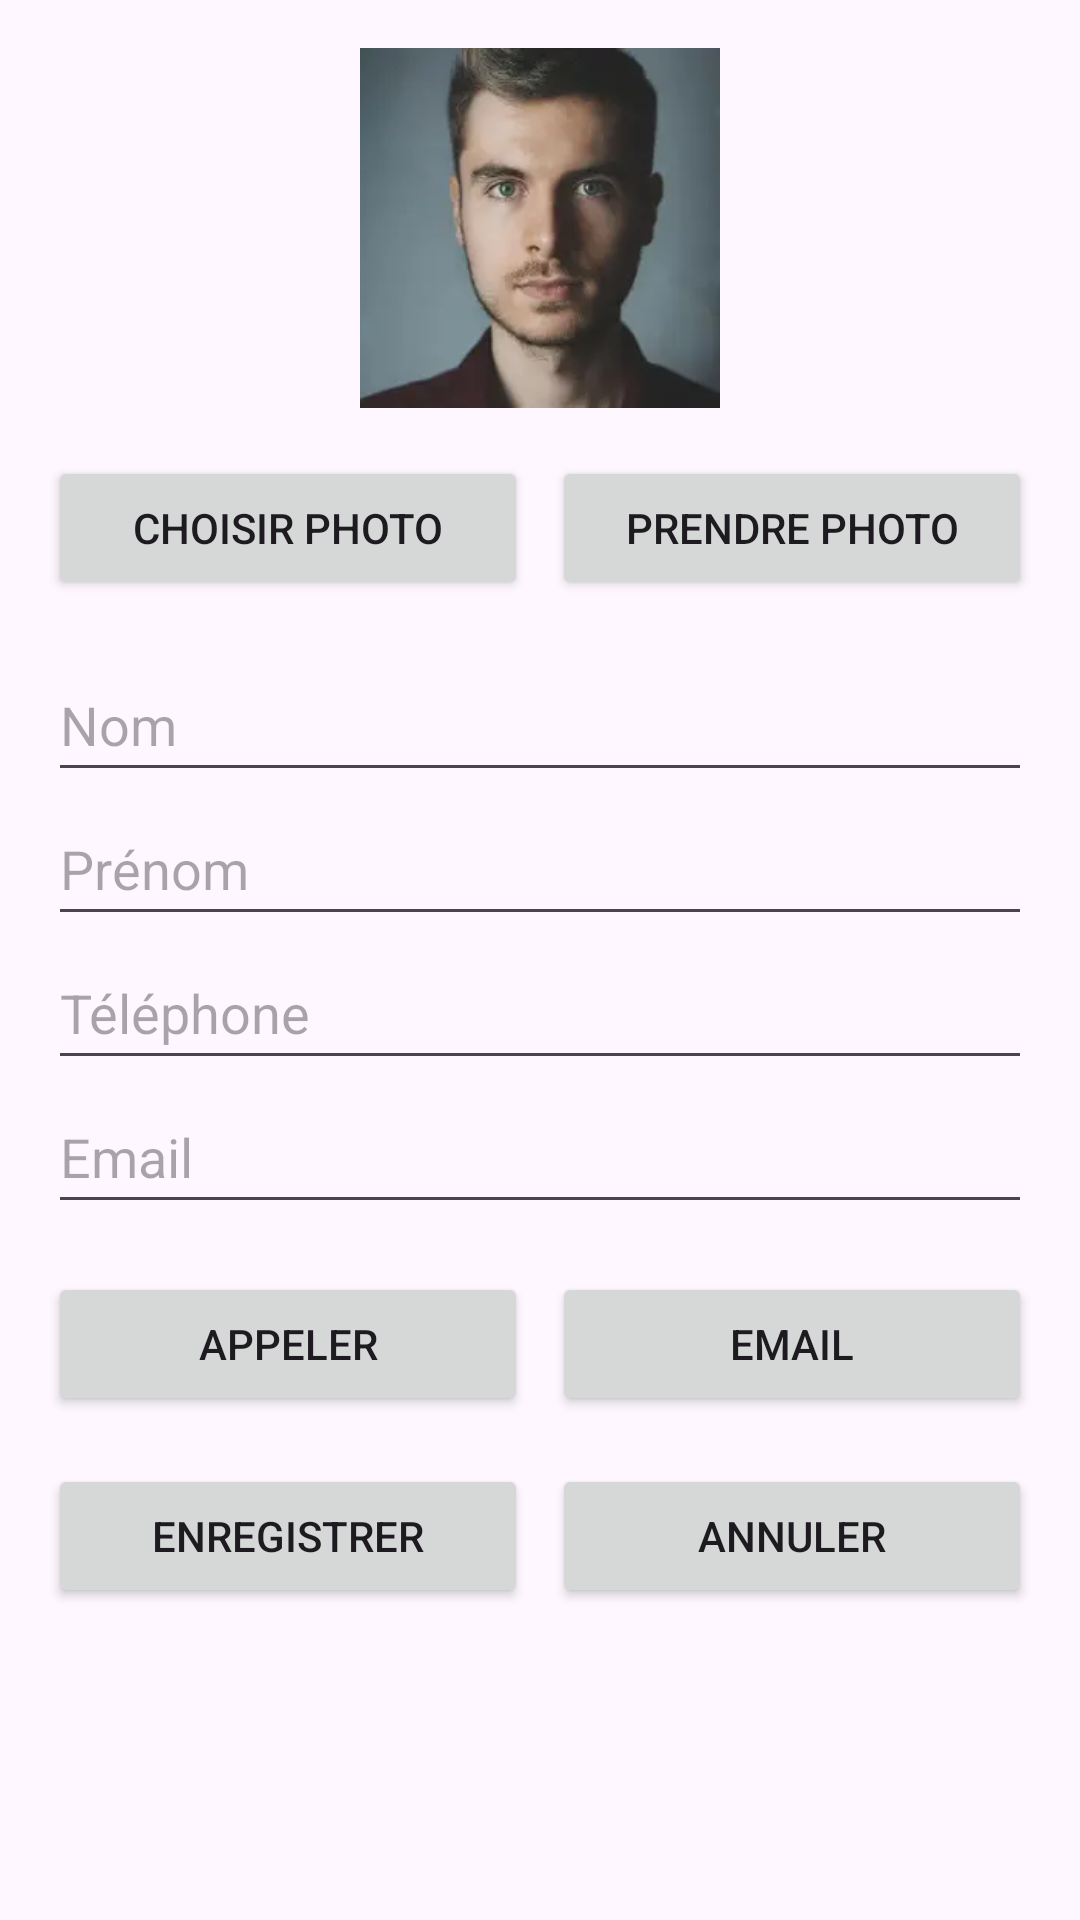

Layout XML and referenced resources for this Android screen:
<!-- AndroidManifest.xml: application theme Theme.TPContacts -->
<!-- res/layout/activity_detail.xml -->
<?xml version="1.0" encoding="utf-8"?>
<ScrollView xmlns:android="http://schemas.android.com/apk/res/android"
    android:layout_width="match_parent"
    android:layout_height="match_parent"
    android:padding="16dp">

    <LinearLayout
        android:layout_width="match_parent"
        android:layout_height="wrap_content"
        android:orientation="vertical">

        <ImageView
            android:id="@+id/imgPhoto"
            android:layout_width="120dp"
            android:layout_height="120dp"
            android:layout_gravity="center_horizontal"
            android:layout_marginBottom="16dp"
            android:contentDescription="Photo du contact"
            android:scaleType="centerCrop"
            android:src="@drawable/oip" />

        <LinearLayout
            android:layout_width="match_parent"
            android:layout_height="wrap_content"
            android:layout_marginBottom="16dp"
            android:orientation="horizontal">

            <Button
                android:id="@+id/btnGalerie"
                android:layout_width="0dp"
                android:layout_height="wrap_content"
                android:layout_weight="1"
                android:layout_marginEnd="4dp"
                android:text="Choisir Photo" />

            <Button
                android:id="@+id/btnCamera"
                android:layout_width="0dp"
                android:layout_height="wrap_content"
                android:layout_weight="1"
                android:layout_marginStart="4dp"
                android:text="Prendre Photo" />
        </LinearLayout>

        <EditText
            android:id="@+id/edtNom"
            android:layout_width="match_parent"
            android:layout_height="wrap_content"
            android:hint="Nom"
            android:inputType="textPersonName"
            android:minHeight="48dp" />

        <EditText
            android:id="@+id/edtPrenom"
            android:layout_width="match_parent"
            android:layout_height="wrap_content"
            android:hint="Prénom"
            android:inputType="textPersonName"
            android:minHeight="48dp" />

        <EditText
            android:id="@+id/edtTel"
            android:layout_width="match_parent"
            android:layout_height="wrap_content"
            android:hint="Téléphone"
            android:inputType="phone"
            android:minHeight="48dp" />

        <EditText
            android:id="@+id/edtEmail"
            android:layout_width="match_parent"
            android:layout_height="wrap_content"
            android:hint="Email"
            android:inputType="textEmailAddress"
            android:minHeight="48dp" />

        <LinearLayout
            android:layout_width="match_parent"
            android:layout_height="wrap_content"
            android:layout_marginTop="16dp"
            android:orientation="horizontal">

            <Button
                android:id="@+id/btnCall"
                android:layout_width="0dp"
                android:layout_height="wrap_content"
                android:layout_weight="1"
                android:layout_marginEnd="4dp"
                android:text="Appeler" />

            <Button
                android:id="@+id/btnMail"
                android:layout_width="0dp"
                android:layout_height="wrap_content"
                android:layout_weight="1"
                android:layout_marginStart="4dp"
                android:text="Email" />
        </LinearLayout>

        <LinearLayout
            android:layout_width="match_parent"
            android:layout_height="wrap_content"
            android:layout_marginTop="16dp"
            android:orientation="horizontal">

            <Button
                android:id="@+id/btnEnregistrer"
                android:layout_width="0dp"
                android:layout_height="wrap_content"
                android:layout_weight="1"
                android:layout_marginEnd="4dp"
                android:text="Enregistrer" />

            <Button
                android:id="@+id/btnAnnuler"
                android:layout_width="0dp"
                android:layout_height="wrap_content"
                android:layout_weight="1"
                android:layout_marginStart="4dp"
                android:text="Annuler" />
        </LinearLayout>

    </LinearLayout>
</ScrollView>
<!-- resources referenced by this layout -->
<resources>
  <!-- drawable oip: webp bitmap (drawable, 2866 bytes) -->
  <style name="Theme.TPContacts" parent="Base.Theme.TPContacts" />
  <style name="Base.Theme.TPContacts" parent="Theme.Material3.DayNight.NoActionBar">
          
          
      </style>
</resources>
